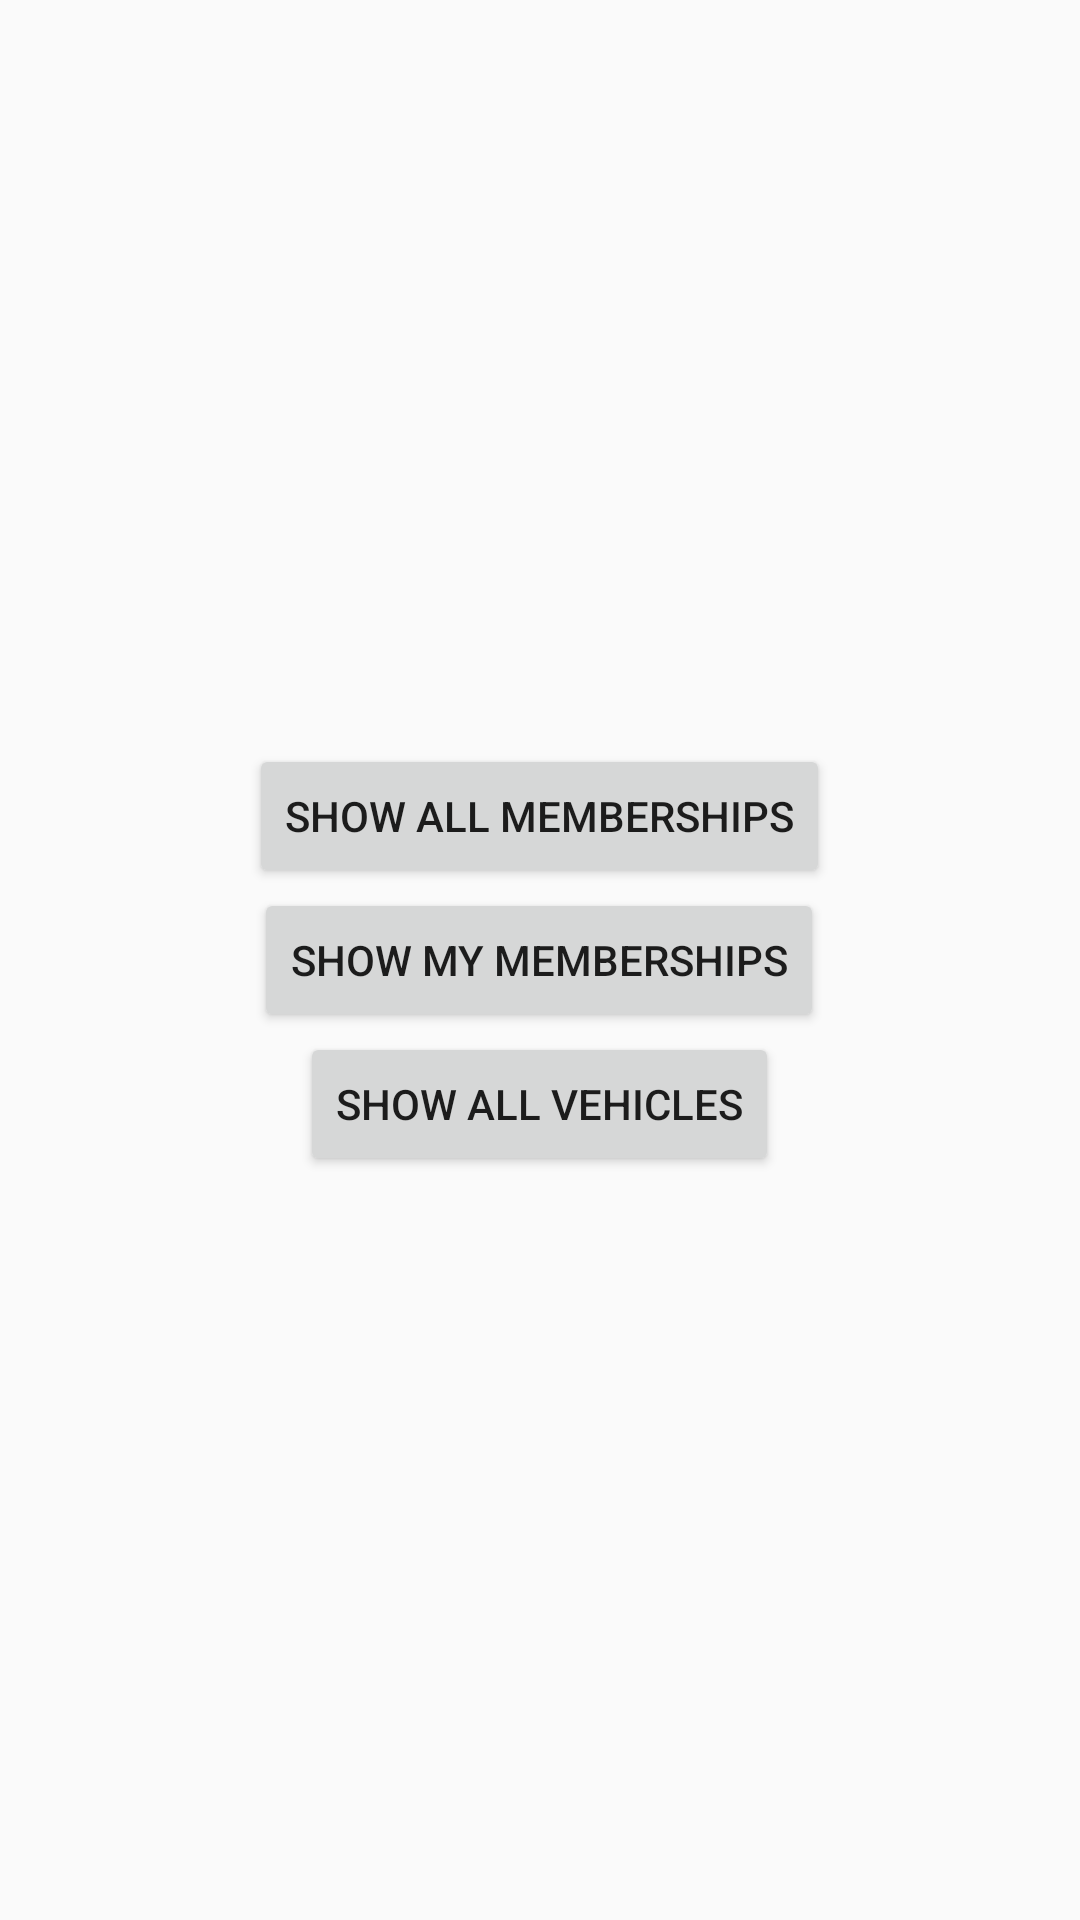

The Android layout XML behind this screen, and the referenced resources:
<!-- AndroidManifest.xml: application theme Theme.AppCompat.Light -->
<!-- res/layout/activity_show_portal.xml -->
<?xml version="1.0" encoding="utf-8"?>
<RelativeLayout
    xmlns:android="http://schemas.android.com/apk/res/android"
    android:layout_width="match_parent"
    android:layout_height="match_parent">

    <LinearLayout android:layout_width="wrap_content"
                  android:layout_height="wrap_content"
                  android:id="@+id/buttons"
                  android:orientation="vertical"
                  android:gravity="center"
                  android:visibility="visible"
                  android:layout_centerInParent="true">

        <Button android:layout_width="wrap_content"
                android:layout_height="wrap_content"
                android:id="@+id/showAllMembershipsButton"
                android:text="Show All Memberships"/>

        <Button android:layout_width="wrap_content"
                android:layout_height="wrap_content"
                android:id="@+id/showMyMembershipsButton"
                android:text="Show My Memberships"/>

        <Button android:layout_width="wrap_content"
                android:layout_height="wrap_content"
                android:id="@+id/showAllVehicles"
                android:text="Show All Vehicles"/>

    </LinearLayout>

</RelativeLayout>
<!-- resources referenced by this layout -->
<resources>

</resources>
